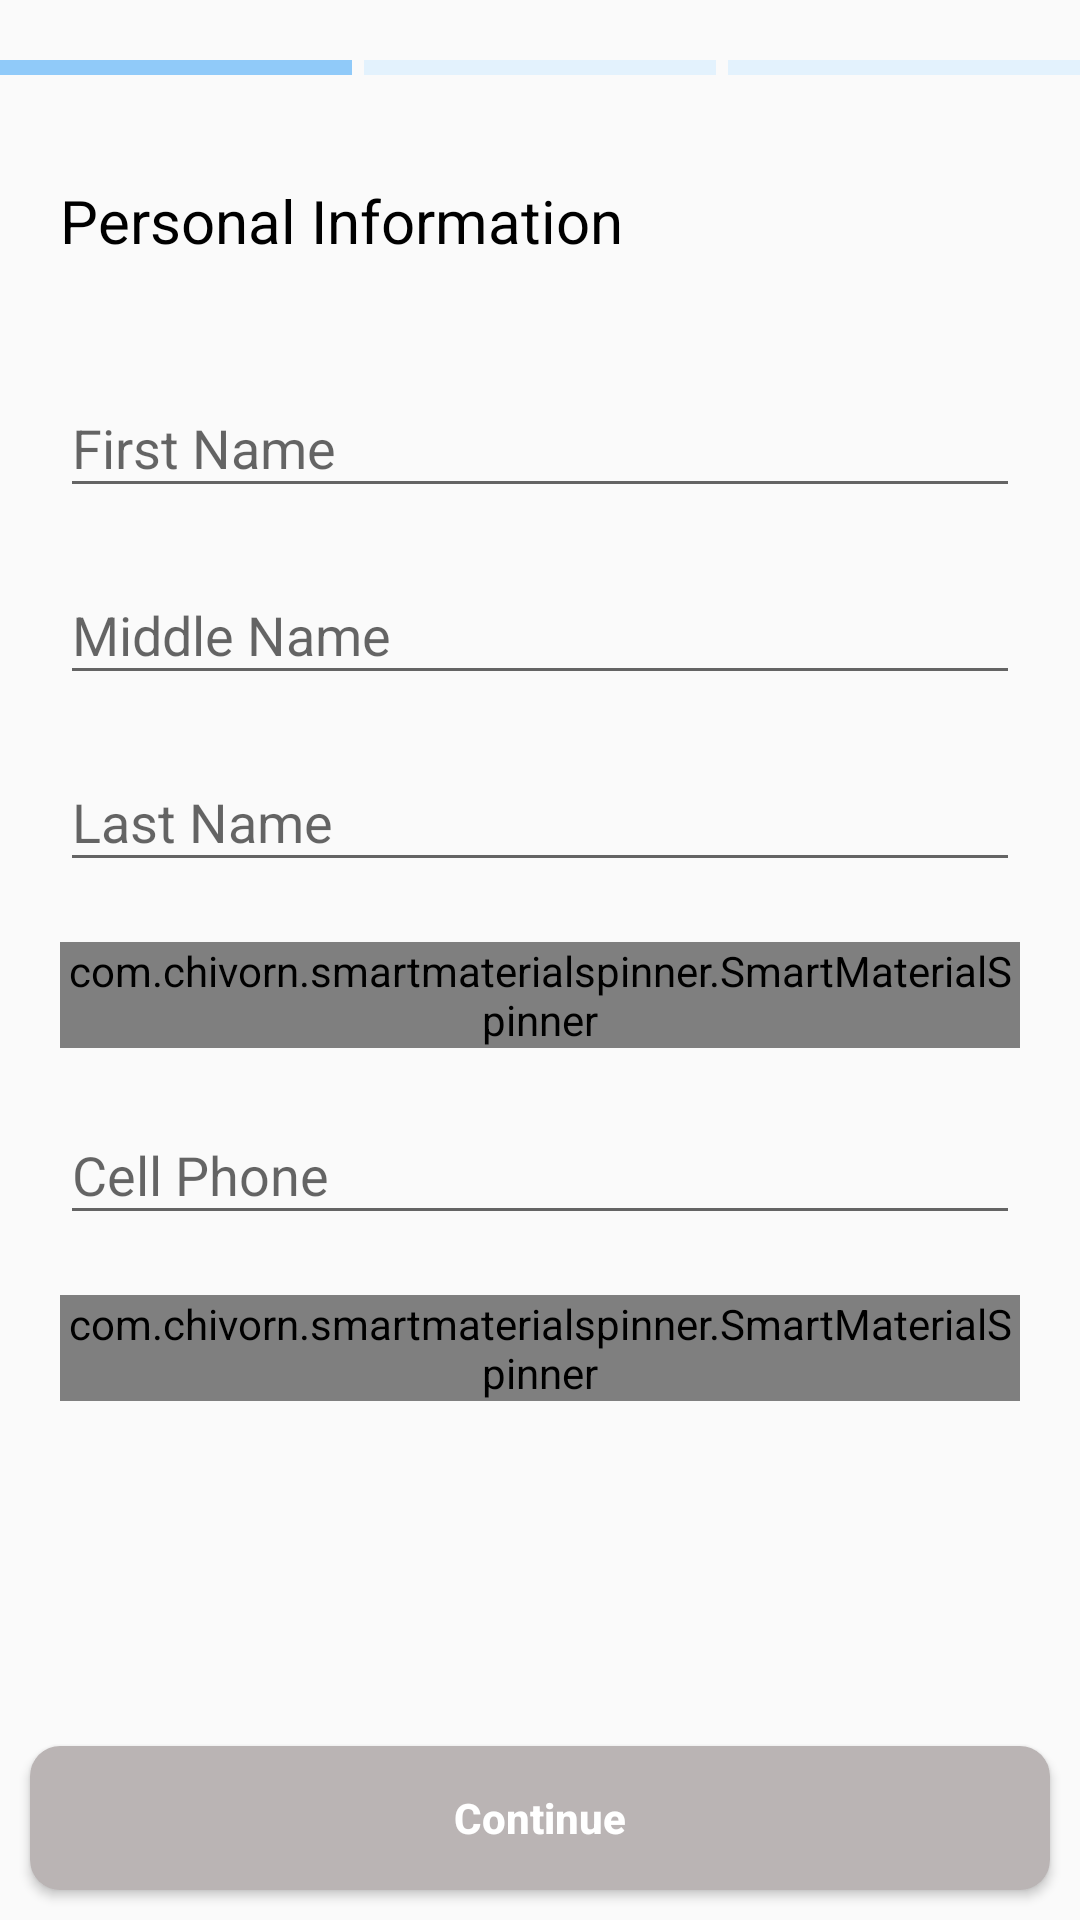

The Android layout XML behind this screen, and the referenced resources:
<!-- AndroidManifest.xml: application theme Theme.Nccaa -->
<!-- res/layout/activity_personal_information.xml -->
<?xml version="1.0" encoding="utf-8"?>
<RelativeLayout xmlns:android="http://schemas.android.com/apk/res/android"
    xmlns:app="http://schemas.android.com/apk/res-auto"
    xmlns:tools="http://schemas.android.com/tools"
    android:layout_width="match_parent"
    android:layout_height="match_parent"
    android:orientation="vertical"
    tools:context=".activityes.PersonalInformationActivity">

    <ImageView
        android:id="@+id/imgLeftArrowId"
        android:padding="10dp"
        android:layout_width="wrap_content"
        android:layout_height="wrap_content"
        android:layout_marginLeft="5dp"
        android:src="@drawable/ic_baseline_arrow_back_24" />

    <LinearLayout
        android:layout_below="@id/imgLeftArrowId"
        android:layout_width="match_parent"
        android:layout_height="wrap_content"
        android:weightSum="3">

        <View
            android:layout_width="0dp"
            android:layout_height="5dp"
            android:layout_weight="1"
            android:background="@color/blue_200" />

        <View
            android:layout_width="0dp"
            android:layout_height="5dp"
            android:layout_marginLeft="4dp"
            android:layout_weight="1"
            android:background="@color/blue_50" />

        <View
            android:layout_width="0dp"
            android:layout_height="5dp"
            android:layout_marginLeft="4dp"
            android:layout_weight="1"
            android:background="@color/blue_50" />

    </LinearLayout>

    <LinearLayout
        android:layout_width="match_parent"
        android:layout_height="wrap_content"
        android:layout_below="@+id/imgLeftArrowId"
        android:layout_marginTop="20dp"
        android:paddingVertical="10dp"
        android:paddingHorizontal="20dp"
        android:orientation="vertical">


        <TextView
            android:id="@+id/txtPersonalInfoId"
            android:layout_width="wrap_content"
            android:layout_height="wrap_content"
            android:layout_marginTop="10dp"
            android:text="Personal Information"
            android:textColor="@color/black"
            android:textSize="20sp" />

        <com.google.android.material.textfield.TextInputLayout
            android:id="@+id/text_input_layout_firstname"
            android:layout_width="match_parent"
            android:layout_height="wrap_content"
            android:layout_below="@+id/imgId"
            android:layout_marginTop="30dp">

            <EditText
                android:id="@+id/etFirstNameId"
                android:layout_width="match_parent"
                android:layout_height="wrap_content"
                android:hint="First Name"
                android:singleLine="true" />
        </com.google.android.material.textfield.TextInputLayout>

        <com.google.android.material.textfield.TextInputLayout
            android:id="@+id/text_input_layout_middlename"
            android:layout_width="match_parent"
            android:layout_height="wrap_content"
            android:layout_below="@+id/imgId"
            android:layout_marginTop="10dp">

            <EditText
                android:id="@+id/etMiddleNameId"
                android:layout_width="match_parent"
                android:layout_height="wrap_content"
                android:hint="Middle Name"
                android:singleLine="true" />
        </com.google.android.material.textfield.TextInputLayout>

        <com.google.android.material.textfield.TextInputLayout
            android:id="@+id/text_input_layout_lastname"
            android:layout_width="match_parent"
            android:layout_height="wrap_content"
            android:layout_below="@+id/imgId"
            android:layout_marginTop="10dp">

            <EditText
                android:id="@+id/etLastNameId"
                android:layout_width="match_parent"
                android:layout_height="wrap_content"
                android:hint="Last Name"
                android:singleLine="true" />
        </com.google.android.material.textfield.TextInputLayout>

        <com.chivorn.smartmaterialspinner.SmartMaterialSpinner
            android:id="@+id/edit1"
            android:layout_width="match_parent"
            android:layout_height="wrap_content"
            app:smsp_floatingLabelColor="@color/test"
            app:smsp_hint="Date of Birth"
            android:layout_marginTop="20dp"
            app:smsp_hintColor="@color/black"
            app:smsp_itemListHintBackgroundColor="#808080"
            app:smsp_multilineError="false"
            app:smsp_selectedItemListColor="@color/test" />

        <com.google.android.material.textfield.TextInputLayout
            android:id="@+id/text_input_layout_cellphone"
            android:layout_width="match_parent"
            android:layout_height="wrap_content"
            android:layout_below="@+id/imgId"
            android:layout_marginTop="10dp">

            <EditText
                android:id="@+id/etCellPhoneId"
                android:layout_width="match_parent"
                android:layout_height="wrap_content"
                android:hint="Cell Phone"
                android:inputType="number"
                android:singleLine="true" />
        </com.google.android.material.textfield.TextInputLayout>


        <com.chivorn.smartmaterialspinner.SmartMaterialSpinner
            android:id="@+id/edit2"
            android:layout_width="match_parent"
            android:layout_height="wrap_content"
            app:smsp_floatingLabelColor="@color/test"
            app:smsp_hint="Gender"
            android:layout_marginTop="20dp"
            app:smsp_hintColor="@color/black"
            app:smsp_itemListHintBackgroundColor="#808080"
            app:smsp_multilineError="false"
            app:smsp_selectedItemListColor="@color/test" />

    </LinearLayout>

    <Button
        android:id="@+id/btnContinueId"
        android:layout_width="match_parent"
        android:layout_height="wrap_content"
        android:textStyle="bold"
        android:layout_alignParentBottom="true"
        android:background="@drawable/capsul_grey_btn"
        android:text="Continue"
        android:layout_margin="10dp"
        android:textAllCaps="false"
        android:textColor="@color/white" />

</RelativeLayout>
<!-- resources referenced by this layout -->
<resources>
  <color name="black">#FF000000</color>
  <color name="blue_200">#90CAF9</color>
  <color name="blue_50">#E3F2FD</color>
  <color name="test">#468ef2</color>
  <color name="white">#FFFFFFFF</color>
  <!-- drawable capsul_grey_btn (drawable) -->
  <?xml version="1.0" encoding="utf-8"?>
  <shape android:shape="rectangle"
      xmlns:android="http://schemas.android.com/apk/res/android">
  
      <solid
          android:color="@color/grey"/>
      <corners
          android:radius="10dp"/>
      
  </shape>
  <style name="Theme.Nccaa" parent="Theme.AppCompat.DayNight.NoActionBar">
          
          <item name="colorPrimary">@color/test</item>
          <item name="colorPrimaryVariant">@color/test</item>
          <item name="colorOnPrimary">@color/white</item>
          
          <item name="colorSecondary">@color/test</item>
          <item name="colorSecondaryVariant">@color/test</item>
          <item name="colorOnSecondary">@color/black</item>
          
          <item name="android:statusBarColor" tools:targetApi="l">?attr/colorPrimaryVariant</item>
          
      </style>
  <color name="grey">#BAB4B4</color>
</resources>
